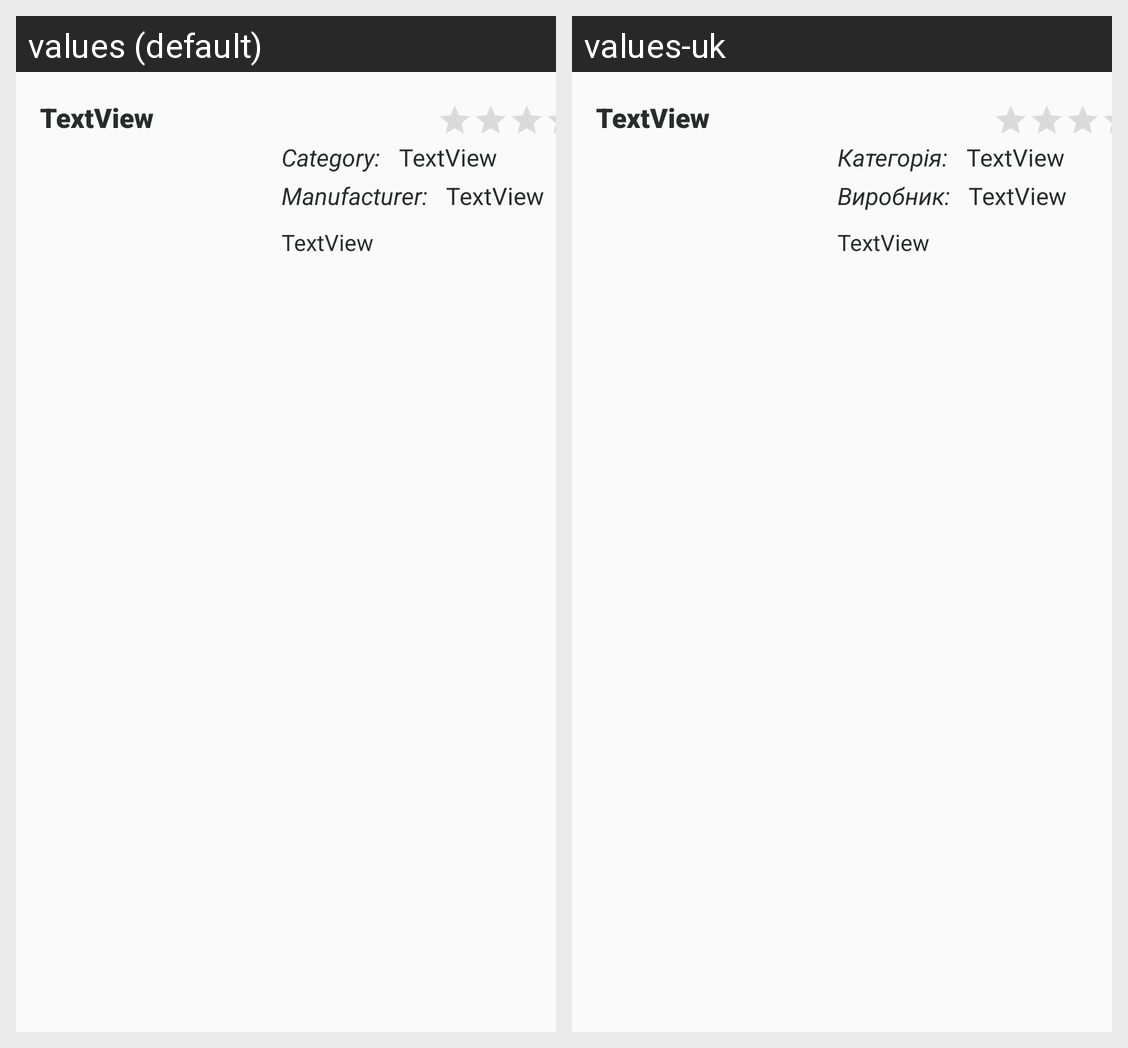

This grid shows one Android layout under two languages. Give, for every string resource on the screen, its name, the default text and each shown locale's text.
Android screen res/layout/fragment_catalog_component.xml rendered under 2 locales, left to right: values (default), values-uk. Device: Nexus 5 (rendered at 1080×1920; each locale shown at half size, 540×960, under a caption strip naming it); theme AppTheme.
Strings drawn on this screen, with the default value and each locale's value (text and hints the layout hard-codes, and strings that could not be matched under every locale, appear in the picture but are not listed):

catalog_manufacturer
  values: Manufacturer:
  values-uk: Виробник:

catalog_category
  values: Category:
  values-uk: Категорія:
